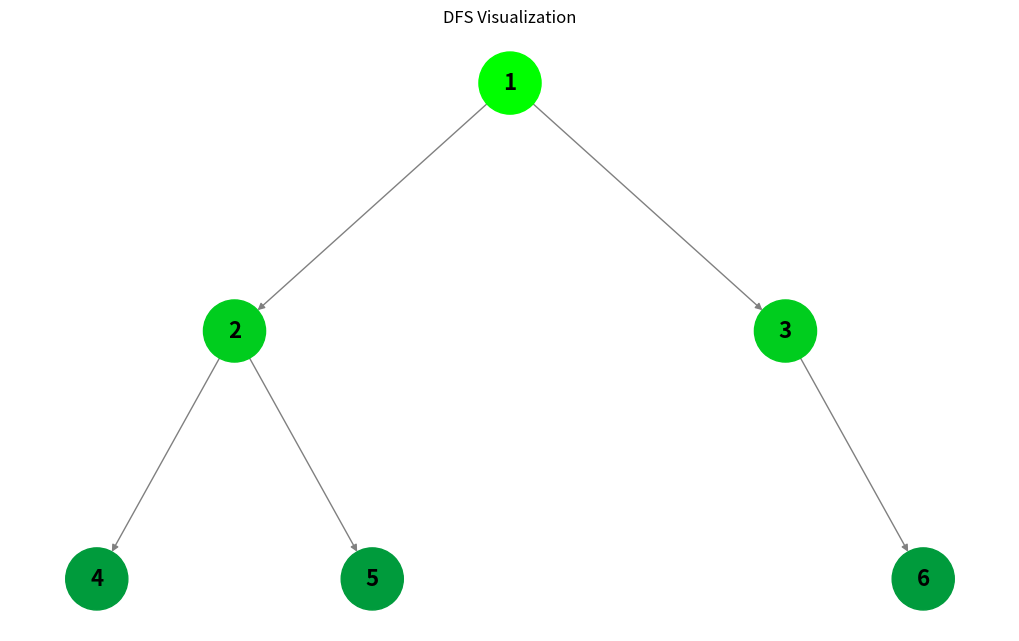
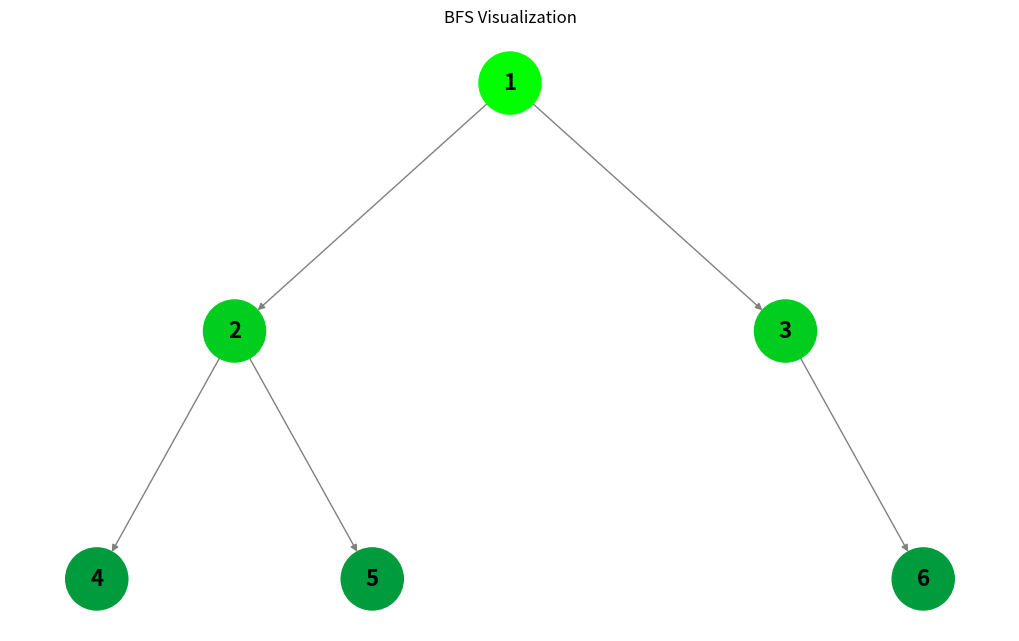

Python code for these plots, in order:
import matplotlib.pyplot as plt
import networkx as nx
import matplotlib.patches as patches

class TreeNode:
    def __init__(self, value):
        self.value = value
        self.left = None
        self.right = None

def dfs_visualization(root):
    color_map = {}
    node_colors = {}
    stack = [(root, 0)]  
    level = 0

    while stack:
        node, level = stack.pop()
        if node:
            color = "#{:02x}{:02x}{:02x}".format(0, 255 - level * 50, level * 30)
            color_map[node.value] = color
            node_colors[node.value] = color
            
            # Додаємо дітей до стека
            if node.right:
                stack.append((node.right, level + 1))
            if node.left:
                stack.append((node.left, level + 1))

    return color_map


def bfs_visualization(root):
    color_map = {}
    node_colors = {}
    queue = [(root, 0)] 
    level = 0

    while queue:
        node, level = queue.pop(0)
        if node:
            color = "#{:02x}{:02x}{:02x}".format(0, 255 - level * 50, level * 30)
            color_map[node.value] = color
            node_colors[node.value] = color
            
            if node.left:
                queue.append((node.left, level + 1))
            if node.right:
                queue.append((node.right, level + 1))

    return color_map


def visualize_tree(root, colors, title):
    G = nx.DiGraph()
    pos = {}

    def add_edges(node, pos, x=0, y=0, layer=1):
        if node:
            G.add_node(node.value)
            pos[node.value] = (x, y)
            if node.left:
                G.add_edge(node.value, node.left.value)
                add_edges(node.left, pos, x - 1 / layer, y - 1, layer + 1)
            if node.right:
                G.add_edge(node.value, node.right.value)
                add_edges(node.right, pos, x + 1 / layer, y - 1, layer + 1)
        return pos

    add_edges(root, pos)

    plt.figure(figsize=(10, 6))
    nx.draw(G, pos, with_labels=True, node_size=2000, node_color=[colors.get(node, '#ffffff') for node in G.nodes], font_size=16, font_weight='bold', edge_color='gray')
    plt.title(title)
    plt.show()

# Тестове дерево
root = TreeNode(1)
root.left = TreeNode(2)
root.right = TreeNode(3)
root.left.left = TreeNode(4)
root.left.right = TreeNode(5)
root.right.right = TreeNode(6)

# обхід у глибину
dfs_colors = dfs_visualization(root)
visualize_tree(root, dfs_colors, "DFS Visualization")

#обхід в ширину
bfs_colors = bfs_visualization(root)
visualize_tree(root, bfs_colors, "BFS Visualization")
